Run: headless pygame with SDL's dummy video driver; simulated clock (each Clock.tick advances the game by its frame time, no real sleeping); random seed 0; keys injected as events and as key.get_pressed() state; no mouse input.
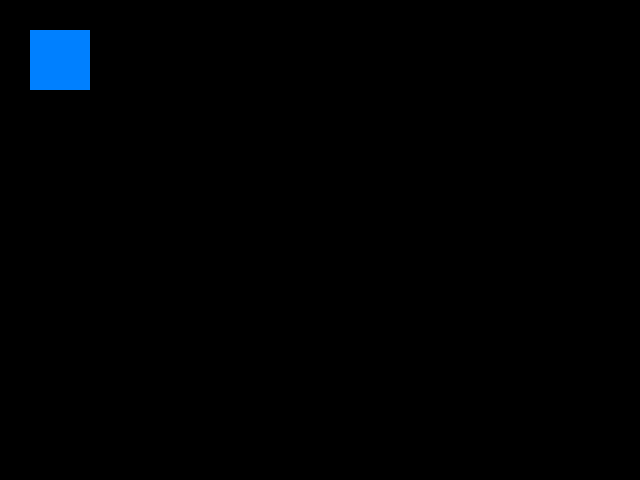
Frame 1 of 4 · flips 1–60 · no input
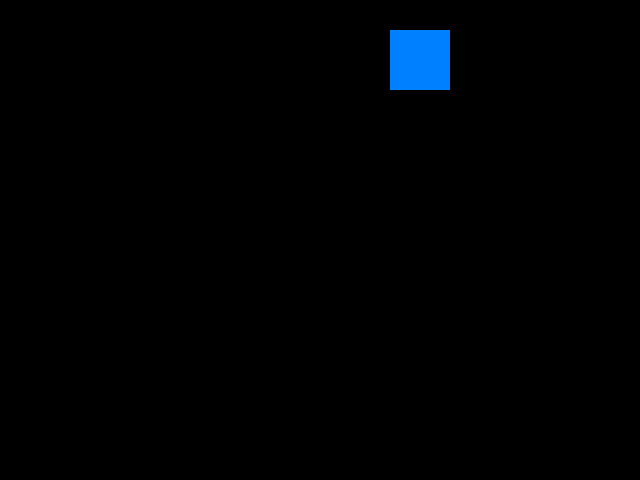
Frame 2 of 4 · flips 61–180 · tapped SPACE, RETURN · held RIGHT (→), D
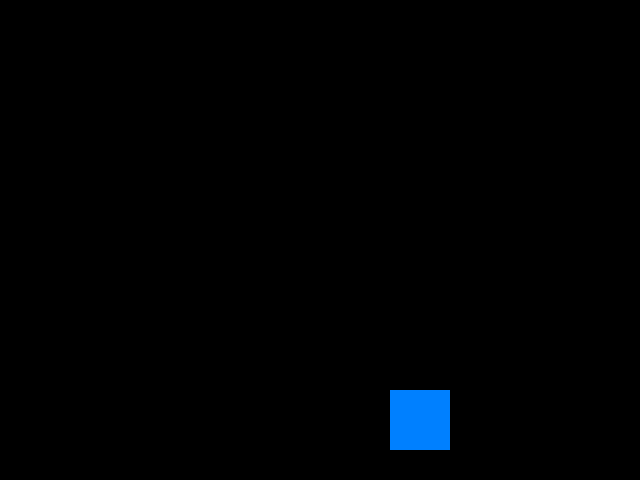
Frame 3 of 4 · flips 181–300 · held DOWN (↓), S
Frame 4 of 4 · flips 301–420 · held LEFT (←), A, UP (↑), W · screen same as frame 1, image omitted

The pygame program that drew these frames:

import pygame

pygame.init();
dimensions = ( 640 , 480 )
color =   ( 0 , 0 , 0 )
screen = pygame.display.set_mode(dimensions)
going = True
clock = pygame.time.Clock()
x = 30
y = 30
#seeing if i can commit
while going == True:
    for event in pygame.event.get():
        if event.type == pygame.QUIT:
            going = False
    screen.fill(color)
    pressed = pygame.key.get_pressed()
    if pressed[pygame.K_UP]: y -= 3
    if pressed[pygame.K_DOWN]: y += 3
    if pressed[pygame.K_LEFT]: x -= 3
    if pressed[pygame.K_RIGHT]: x += 3
    pygame.draw.rect(screen, (0, 128, 255), pygame.Rect(x, y, 60, 60))
    pygame.display.flip()
    clock.tick(20)


pygame.quit()
